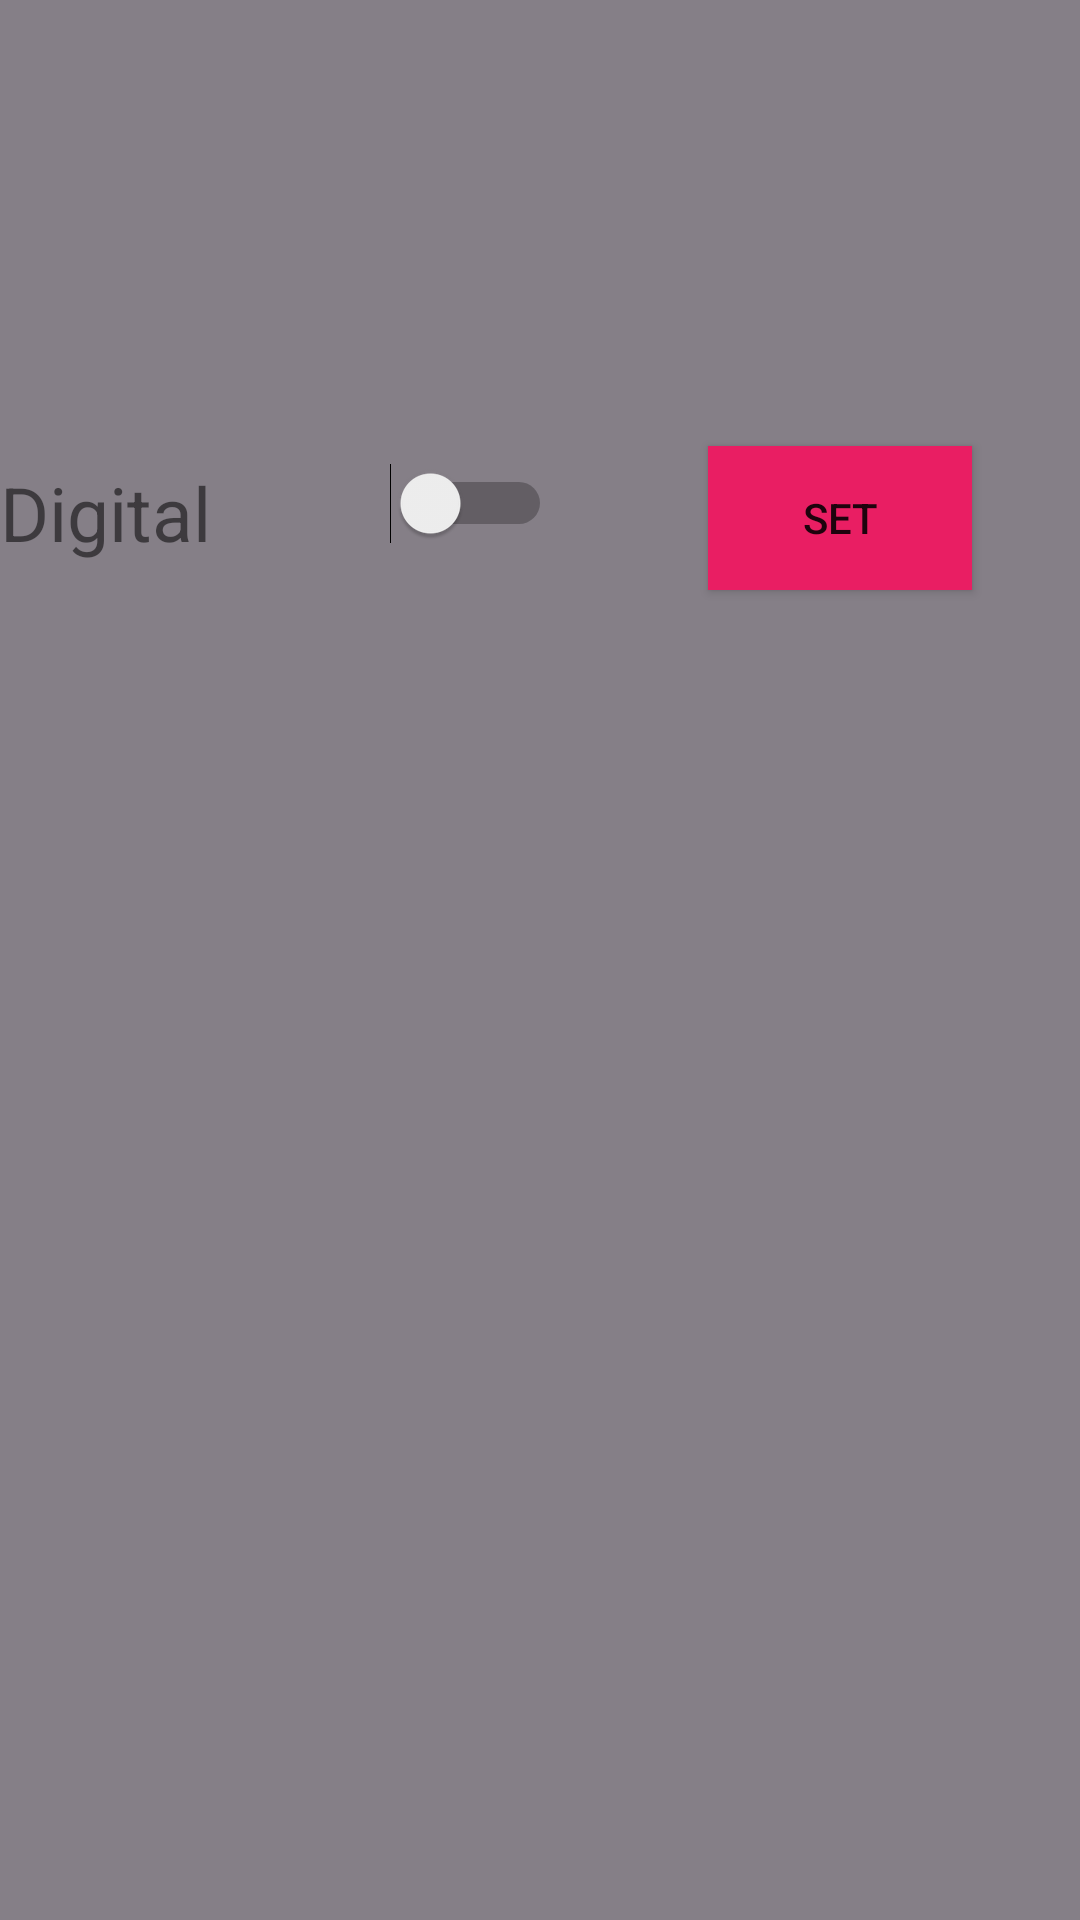

Layout XML and referenced resources for this Android screen:
<!-- AndroidManifest.xml: application theme Theme.TP_Fragment -->
<!-- res/layout/activity_main.xml -->
<?xml version="1.0" encoding="utf-8"?>
<androidx.constraintlayout.widget.ConstraintLayout xmlns:android="http://schemas.android.com/apk/res/android"
    xmlns:app="http://schemas.android.com/apk/res-auto"
    xmlns:tools="http://schemas.android.com/tools"
    android:layout_width="match_parent"
    android:layout_height="match_parent"
    android:background="#857F87"
    tools:context=".MainActivity">

    <TextView
        android:id="@+id/textView"
        android:layout_width="102dp"
        android:layout_height="41dp"
        android:layout_marginEnd="42dp"
        android:text="Digital"
        android:textSize="25sp"
        app:layout_constraintBottom_toBottomOf="parent"
        app:layout_constraintEnd_toStartOf="@+id/switch1"
        app:layout_constraintHorizontal_bias="0.0"
        app:layout_constraintStart_toStartOf="parent"
        app:layout_constraintTop_toTopOf="parent"
        app:layout_constraintVertical_bias="0.257" />

    <Switch
        android:id="@+id/switch1"
        android:layout_width="93dp"
        android:layout_height="25dp"
        android:layout_marginEnd="52dp"
        android:backgroundTint="#E91E63"
        android:shadowColor="@color/black"
        android:textColor="@android:color/holo_blue_light"
        android:textSize="24sp"
        app:layout_constraintBottom_toBottomOf="parent"
        app:layout_constraintEnd_toStartOf="@+id/button"
        app:layout_constraintTop_toTopOf="parent"
        app:layout_constraintVertical_bias="0.252" />

    <Button
        android:id="@+id/button"
        android:layout_width="wrap_content"
        android:layout_height="wrap_content"
        android:layout_marginEnd="36dp"
        android:background="#E91E63"
        android:onClick="setTime"
        android:text="SET"
        app:iconTint="#E91E63"
        app:layout_constraintBottom_toBottomOf="parent"
        app:layout_constraintEnd_toEndOf="parent"
        app:layout_constraintTop_toTopOf="parent"
        app:layout_constraintVertical_bias="0.251"
        app:rippleColor="#E91E63" />

    <androidx.fragment.app.FragmentContainerView
        android:id="@+id/fragment"
        android:layout_width="match_parent"
        android:layout_height="0dp"
        app:layout_constraintBottom_toBottomOf="parent"></androidx.fragment.app.FragmentContainerView>


</androidx.constraintlayout.widget.ConstraintLayout>
<!-- resources referenced by this layout -->
<resources>
  <style name="Theme.TP_Fragment" parent="Theme.MaterialComponents.DayNight.DarkActionBar">
          
          <item name="colorPrimary">@color/purple_500</item>
          <item name="colorPrimaryVariant">@color/purple_700</item>
          <item name="colorOnPrimary">@color/white</item>
          
          <item name="colorSecondary">@color/teal_200</item>
          <item name="colorSecondaryVariant">@color/teal_700</item>
          <item name="colorOnSecondary">@color/black</item>
          
          <item name="android:statusBarColor">?attr/colorPrimaryVariant</item>
          
      </style>
  <!-- not gathered from this repository: default colours our renderer supplied (Android Studio template values) -->
  <color name="purple_500">#FF6200EE</color>
  <color name="purple_700">#FF3700B3</color>
  <color name="teal_200">#FF03DAC5</color>
  <color name="teal_700">#FF018786</color>
  <color name="black">#FF000000</color>
  <color name="white">#FFFFFFFF</color>
</resources>
